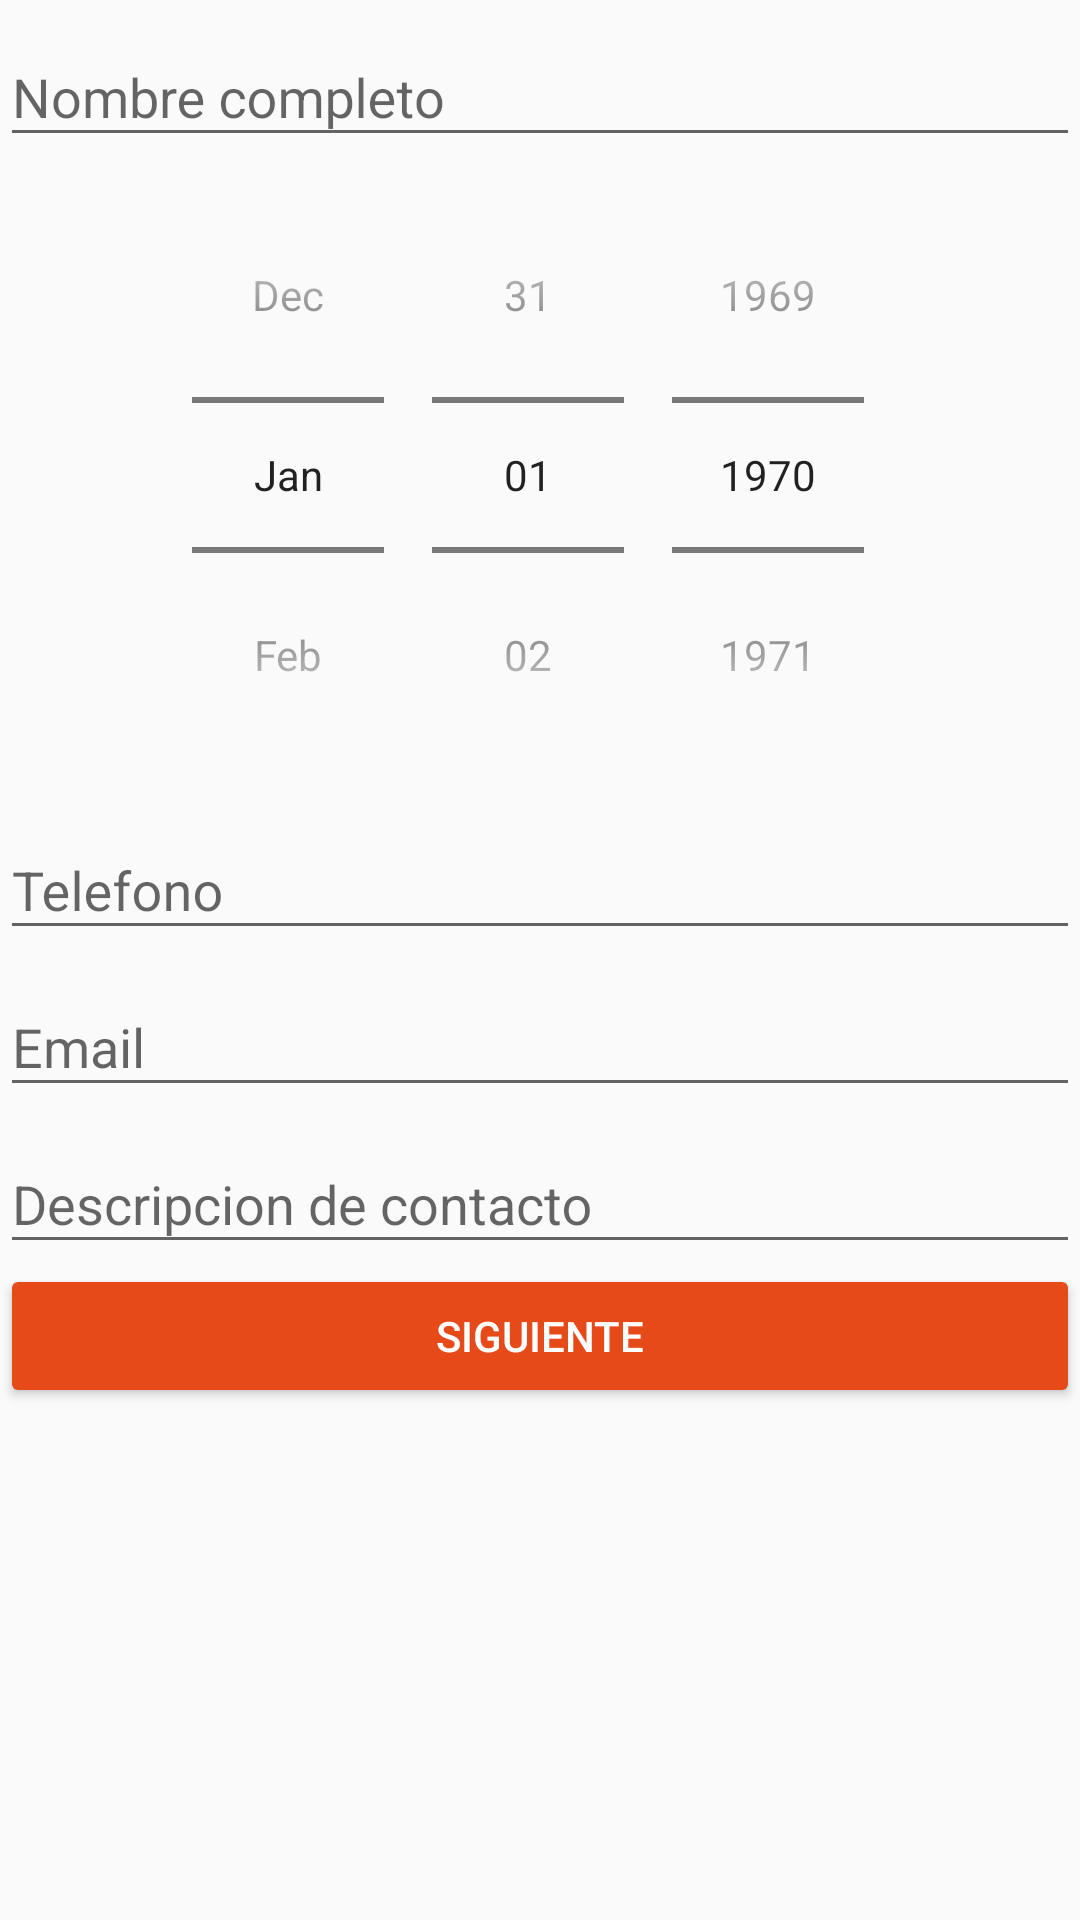

This screen was rendered from an Android layout file. Write that file and the resources it references.
<!-- AndroidManifest.xml: application theme AppTheme -->
<!-- res/layout/activity_main.xml -->
<?xml version="1.0" encoding="utf-8"?>
<RelativeLayout
    xmlns:android="http://schemas.android.com/apk/res/android"
    xmlns:app="http://schemas.android.com/apk/res-auto"
    xmlns:tools="http://schemas.android.com/tools"
    android:layout_width="match_parent"
    android:layout_height="match_parent"
    tools:context=".MainActivity">

    <com.google.android.material.textfield.TextInputLayout
        android:layout_width="match_parent"
        android:layout_height="wrap_content"
        >
        <EditText
            android:id="@+id/formNombre"
            android:layout_width="match_parent"
            android:layout_height="wrap_content"
            android:hint="@string/form_nombre"
            android:inputType="textPersonName"
            android:importantForAutofill="no"
            />

        <com.google.android.material.textfield.TextInputLayout
            android:layout_width="match_parent"
            android:layout_height="wrap_content">

            <DatePicker
                android:id="@+id/formFecha"
                android:layout_width="match_parent"
                android:layout_height="wrap_content"
                android:calendarViewShown="false"
                android:datePickerMode="spinner"

                />

            <com.google.android.material.textfield.TextInputLayout
                android:layout_width="match_parent"
                android:layout_height="wrap_content">

                <EditText
                    android:id="@+id/formTelefono"
                    android:layout_width="match_parent"
                    android:layout_height="wrap_content"
                    android:hint="@string/form_telefono"
                    android:importantForAutofill="no"
                    android:inputType="phone" />

                <com.google.android.material.textfield.TextInputLayout
                    android:layout_width="match_parent"
                    android:layout_height="wrap_content">

                    <EditText
                        android:id="@+id/formEmail"
                        android:layout_width="match_parent"
                        android:layout_height="wrap_content"
                        android:hint="@string/form_email"
                        android:importantForAutofill="no"
                        android:inputType="textEmailAddress" />

                    <com.google.android.material.textfield.TextInputLayout
                        android:layout_width="match_parent"
                        android:layout_height="wrap_content">

                        <EditText
                            android:id="@+id/formDescripcion"
                            android:layout_width="match_parent"
                            android:layout_height="wrap_content"
                            android:hint="@string/form_descripcion"
                            android:importantForAutofill="no"
                            android:inputType="textShortMessage" />

                        <Button
                            android:id="@+id/formBoton"
                            android:layout_width="match_parent"
                            android:layout_height="wrap_content"
                            android:onClick="Siguiente"
                            android:text="@string/btn_siguiente"
                            android:theme="@style/Boton" />
                    </com.google.android.material.textfield.TextInputLayout>
                </com.google.android.material.textfield.TextInputLayout>
            </com.google.android.material.textfield.TextInputLayout>
        </com.google.android.material.textfield.TextInputLayout>
    </com.google.android.material.textfield.TextInputLayout>
</RelativeLayout>
<!-- resources referenced by this layout -->
<resources>
  <string name="btn_siguiente">Siguiente</string>
  <string name="form_descripcion">Descripcion de contacto</string>
  <string name="form_email">Email</string>
  <string name="form_nombre">Nombre completo</string>
  <string name="form_telefono">Telefono</string>
  <style name="Boton" parent="Theme.AppCompat.Light">
          <item name="colorButtonNormal">@color/colorPrimaryDark</item>
          <item name="colorControlHighlight">@color/blanco</item>
          <item name="android:textColor">@color/blanco</item>
      </style>
  <style name="AppTheme" parent="Theme.AppCompat.Light.DarkActionBar">
          
          <item name="colorPrimary">@color/colorPrimary</item>
          <item name="colorPrimaryDark">@color/colorPrimaryDark</item>
          <item name="colorAccent">@color/colorAccent</item>
      </style>
  <color name="colorPrimaryDark">#E64A19</color>
  <color name="blanco">#FFFFFF</color>
  <color name="colorPrimary">#FF5722</color>
  <color name="colorAccent">#7C4DFF</color>
</resources>
